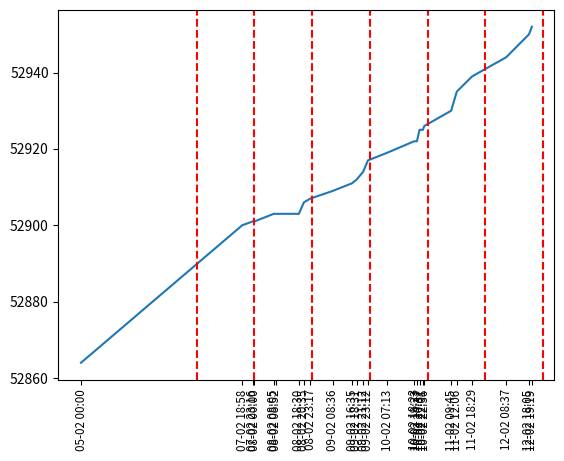

This chart was generated by the following Python code:
from datetime import datetime
import time
from datetime import timezone
import matplotlib.pyplot as plt
import matplotlib.dates as mdates
import numpy as np

years = mdates.YearLocator()   # every year
months = mdates.MonthLocator()  # every month
yearsFmt = mdates.DateFormatter('%Y')

# stores times
t = [
"2/5/18 0:00",
"2/7/18 18:58",
"2/7/18 23:16",
"2/8/18 0:00",
"2/8/18 8:05",
"2/8/18 8:52",
"2/8/18 18:30",
"2/8/18 20:35",
"2/8/18 23:17",
"2/9/18 8:36",
"2/9/18 16:35",
"2/9/18 18:31",
"2/9/18 21:12",
"2/9/18 23:12",
"2/10/18 7:13",
"2/10/18 18:23",
"2/10/18 19:33",
"2/10/18 20:37",
"2/10/18 22:01",
"2/10/18 22:36",
"2/11/18 9:45",
"2/11/18 12:06",
"2/11/18 18:29",
"2/12/18 8:37",
"2/12/18 18:05",
"2/12/18 19:19"

]
# stores energy meter readings (kWh)
e = [
52864,
52900,
52901,
52901,
52903,
52903,
52903,
52906,
52907,
52909,
52911,
52912,
52914,
52917,
52919,
52922,
52922,
52925,
52925,
52926,
52930,
52935,
52939,
52944,
52950,
52952

]


# stores processed dates in epoch time
dates = []

# stores lines verticle lines for graph
axvlines_raw = ["2/7/18 0:01", "2/8/18 0:01", "2/9/18 0:01", "2/10/18 0:01", "2/11/18 0:01", "2/12/18 0:01", "2/13/18 0:01"]
# stores processed lines (times converted to epoch time)
axvlines = []


def convert(str):
    """
    Converts from d/m/yy hh:mm to epoch time
    
    :param str: inputed time as a string
    :return: time in epoch time
    """
    # 2/5/18 00:00"
    d = datetime.strptime(str, "%m/%d/%y %H:%M")
    unixtime = time.mktime(d.timetuple())
    return d


for x in t:
    dates.append(convert(x))

for x in axvlines_raw:
    axvlines.append(convert(x))

print(dates)

# plots dates on x, energy usage on y

fig, ax = plt.subplots()
# format x-axis values
xfmt = mdates.DateFormatter('%d-%m %H:%M')
ax.xaxis.set_major_formatter(xfmt)

plt.xticks(rotation=90)

plt.plot(dates, e)
plt.xticks(dates,fontsize='small')

# graphs verticle lines for reference of days
for x in axvlines:
    plt.axvline(x=x, color='red', linestyle='--')


plt.show()
